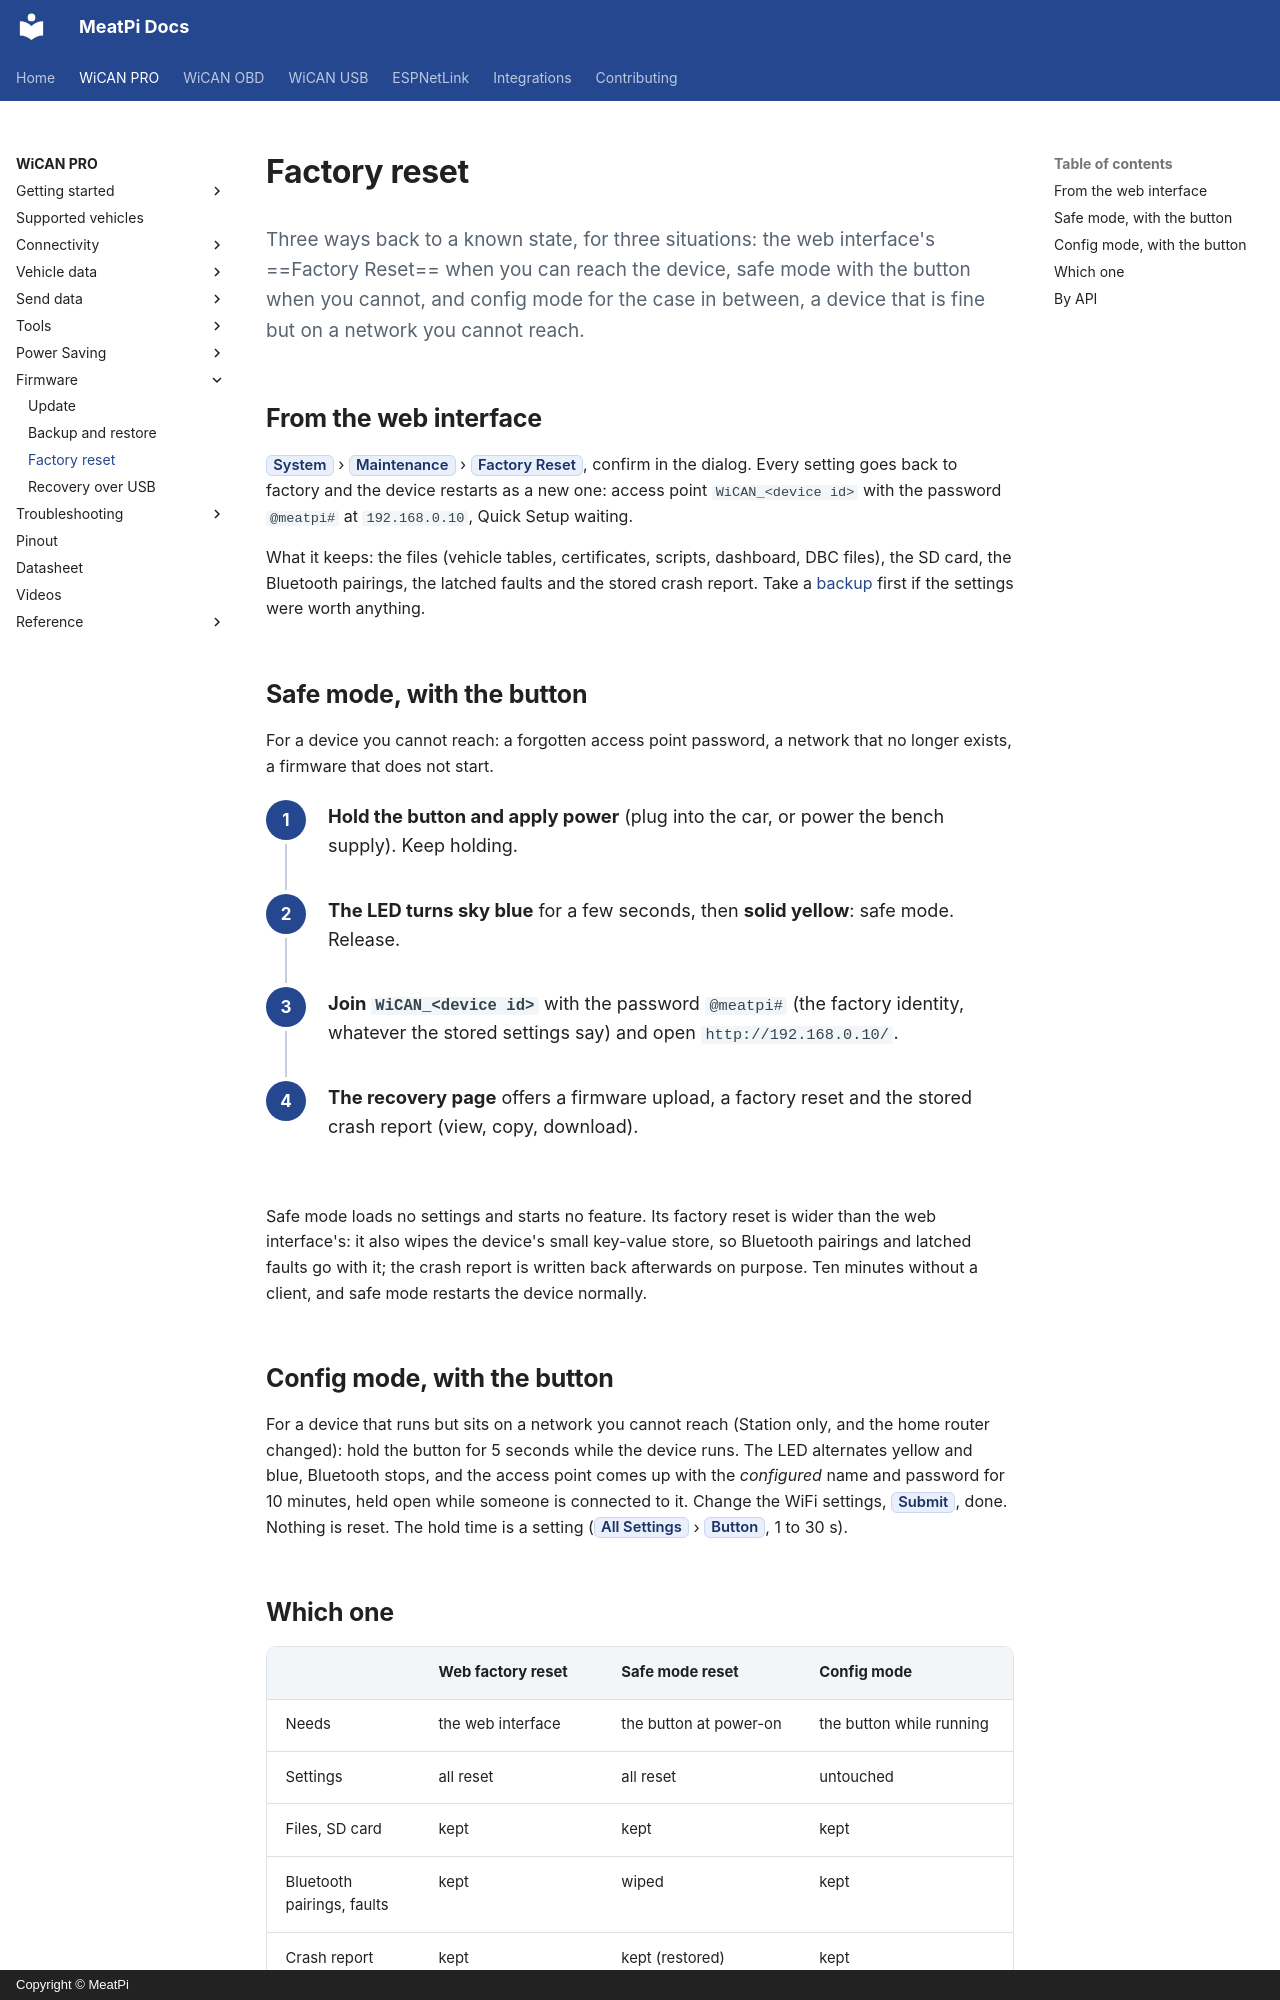

repository: meatpiHQ/meatpi-docs · page: wican-pro/firmware/factory-reset/index.html · generator: mkdocs · copyright: Copyright © MeatPi

---
title: Factory reset
---

# Factory reset

<p class="lead">Three ways back to a known state, for three situations: the web interface's ==Factory Reset== when you can reach the device, safe mode with the button when you cannot, and config mode for the case in between, a device that is fine but on a network you cannot reach.</p>

## From the web interface

==System== › ==Maintenance== › ==Factory Reset==, confirm in the dialog. Every setting goes back to factory and the device restarts as a new one: access point `WiCAN_<device id>` with the password `@meatpi#` at `192.168.0.10`, Quick Setup waiting.

What it keeps: the files (vehicle tables, certificates, scripts, dashboard, DBC files), the SD card, the Bluetooth pairings, the latched faults and the stored crash report. Take a [backup](backup-and-restore.md) first if the settings were worth anything.

## Safe mode, with the button

For a device you cannot reach: a forgotten access point password, a network that no longer exists, a firmware that does not start.

<div class="steps" markdown>

1.  **Hold the button and apply power** (plug into the car, or power the bench supply). Keep holding.

2.  **The LED turns sky blue** for a few seconds, then **solid yellow**: safe mode. Release.

3.  **Join `WiCAN_<device id>`** with the password `@meatpi#` (the factory identity, whatever the stored settings say) and open `http://192.168.0.10/`.

4.  **The recovery page** offers a firmware upload, a factory reset and the stored crash report (view, copy, download).

</div>

Safe mode loads no settings and starts no feature. Its factory reset is wider than the web interface's: it also wipes the device's small key-value store, so Bluetooth pairings and latched faults go with it; the crash report is written back afterwards on purpose. Ten minutes without a client, and safe mode restarts the device normally.

## Config mode, with the button

For a device that runs but sits on a network you cannot reach (Station only, and the home router changed): hold the button for 5 seconds while the device runs. The LED alternates yellow and blue, Bluetooth stops, and the access point comes up with the *configured* name and password for 10 minutes, held open while someone is connected to it. Change the WiFi settings, ==Submit==, done. Nothing is reset. The hold time is a setting (==All Settings== › ==Button==, 1 to 30 s).
